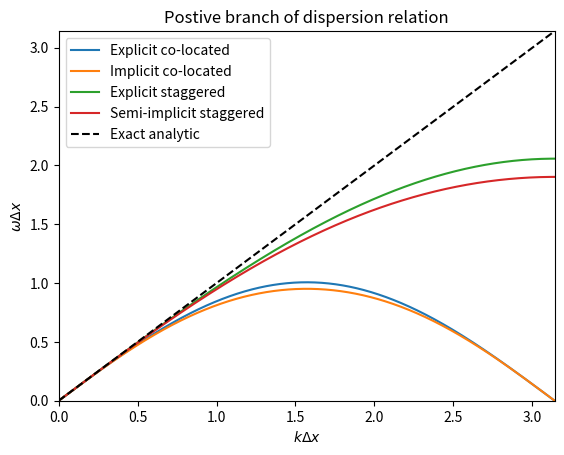

Reproduce this figure in Python.
#!/usr/bin/env python3
# -*- coding: utf-8 -*-
"""
@author: Mariana Clare

This code plots the dispersion relations for the 4 numerical schemes considered
and the analytic solution.
"""
import numpy as np
import matplotlib.pyplot as plt
import math


# set courant number to be equal to 0.4
c = 0.4
x = np.linspace(0, math.pi, 1000)

# dispersion relation for explicit co-located scheme
omega1 = (2/c) * np.arcsin((c/2)*(np.sin(x)))

# dispersion relation for implicit co-located scheme
omega2 = (1/c) * np.arctan(c*np.sin(x))

# dispersion relation for explicit staggered scheme
omega3 = (2/c) * np.arcsin(c*np.sin(x/2))

# dispersion relation for implicit staggered scheme
omega4 = (1/c) * np.arctan((2*c*np.sin(x/2))/ (1 - (c**2*np.sin(x/2)**2)))

# plot dispersion relation on graph
plt.plot(x, omega1, label = "Explicit co-located")
plt.plot(x, omega2, label = "Implicit co-located")
plt.plot(x, omega3, label = "Explicit staggered")
plt.plot(x, omega4, label = "Semi-implicit staggered")
plt.plot(x, x, 'k--', label = "Exact analytic")
plt.legend(loc = 'best')
plt.xlabel(r"$k \Delta x$")
plt.ylabel(r"$\omega \Delta x$")
plt.xlim([0, math.pi])
plt.ylim([0, math.pi])
plt.title("Postive branch of dispersion relation")
plt.savefig("dispersion_relations.png")
plt.show()